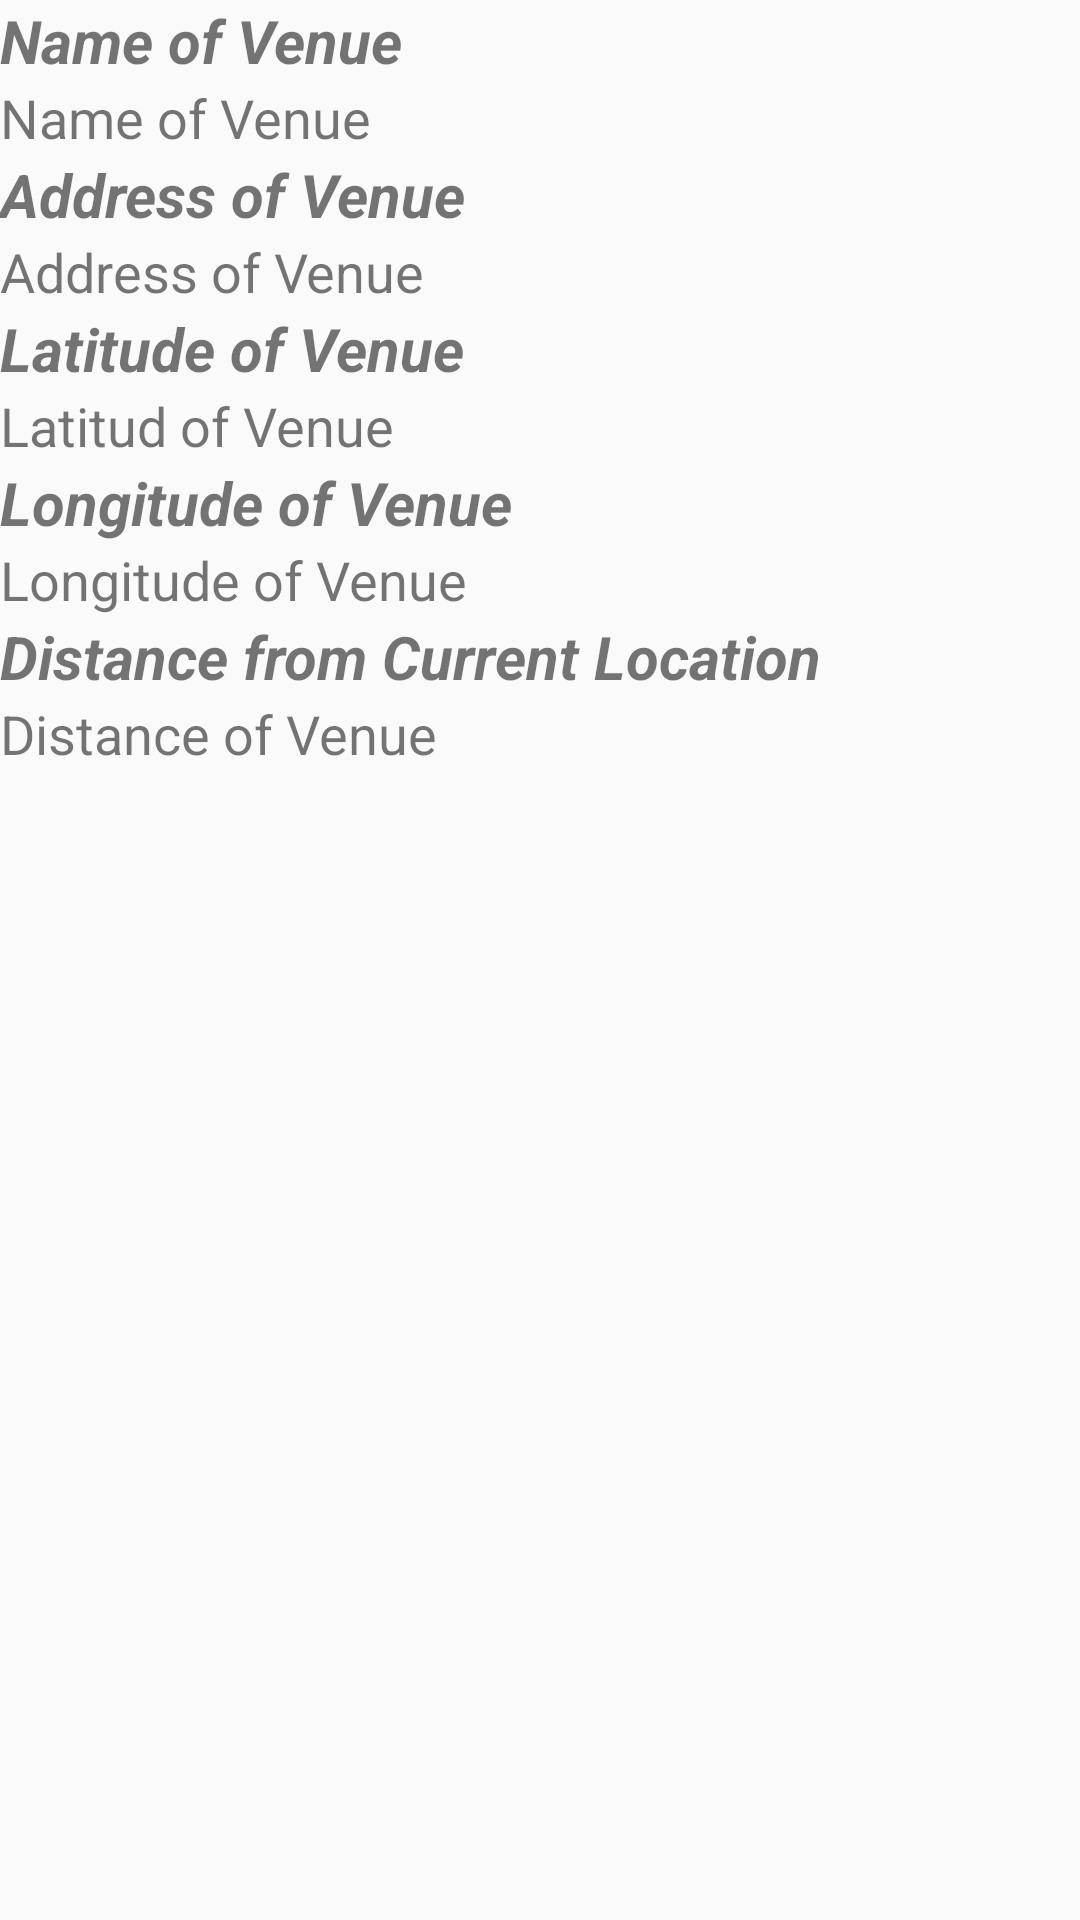

Here is an Android app screen rendered from its layout file. Give the layout XML and the strings, colors and styles it references.
<!-- AndroidManifest.xml: application theme AppTheme -->
<!-- res/layout/details_text.xml -->
<?xml version="1.0" encoding="utf-8"?>
<LinearLayout xmlns:android="http://schemas.android.com/apk/res/android"
    android:orientation="vertical"
    android:layout_width="match_parent"
    android:layout_height="match_parent"
    android:id="@+id/details_text">

        <TextView
            android:layout_width="wrap_content"
            android:layout_height="wrap_content"
            android:text="Name of Venue"
            android:textStyle="bold|italic"
            android:textSize="20dp" />

        <TextView
            android:id="@+id/name_of_venue"
            android:layout_width="wrap_content"
            android:layout_height="wrap_content"
            android:text="Name of Venue"
            android:textSize="18dp" />

        <TextView
            android:layout_width="wrap_content"
            android:layout_height="wrap_content"
            android:text="Address of Venue"
            android:textStyle="bold|italic"
            android:textSize="20dp" />
        <TextView
            android:id="@+id/adress_of_venue"
            android:layout_width="wrap_content"
            android:layout_height="wrap_content"
            android:text="Address of Venue"
            android:textSize="18dp" />

        <TextView
            android:layout_width="wrap_content"
            android:layout_height="wrap_content"
            android:text="Latitude of Venue"
            android:textStyle="bold|italic"
            android:textSize="20dp" />

        <TextView
            android:id="@+id/lat_of_venue"
            android:layout_width="wrap_content"
            android:layout_height="wrap_content"
            android:text="Latitud of Venue"
            android:textSize="18dp" />

        <TextView
            android:layout_width="wrap_content"
            android:layout_height="wrap_content"
            android:text="Longitude of Venue"
            android:textStyle="bold|italic"
            android:textSize="20dp" />

        <TextView
            android:id="@+id/long_of_venue"
            android:layout_width="wrap_content"
            android:layout_height="wrap_content"
            android:text="Longitude of Venue"
            android:textSize="18dp" />

        <TextView
            android:layout_width="wrap_content"
            android:layout_height="wrap_content"
            android:text="Distance from Current Location"
            android:textStyle="bold|italic"
            android:textSize="20dp" />
        <TextView
            android:id="@+id/distance_of_venue"
            android:layout_width="wrap_content"
            android:layout_height="wrap_content"
            android:text="Distance of Venue"
            android:textSize="18dp" />

</LinearLayout>
<!-- resources referenced by this layout -->
<resources>
  <style name="AppTheme" parent="Theme.AppCompat.Light.DarkActionBar">
          
          <item name="colorPrimary">@color/colorPrimary</item>
          <item name="colorPrimaryDark">@color/colorPrimaryDark</item>
          <item name="colorAccent">@color/colorAccent</item>
      </style>
  <!-- not gathered from this repository: default colours our renderer supplied (Android Studio template values) -->
  <color name="colorPrimary">#FF6200EE</color>
  <color name="colorPrimaryDark">#FF3700B3</color>
  <color name="colorAccent">#FF03DAC5</color>
</resources>
